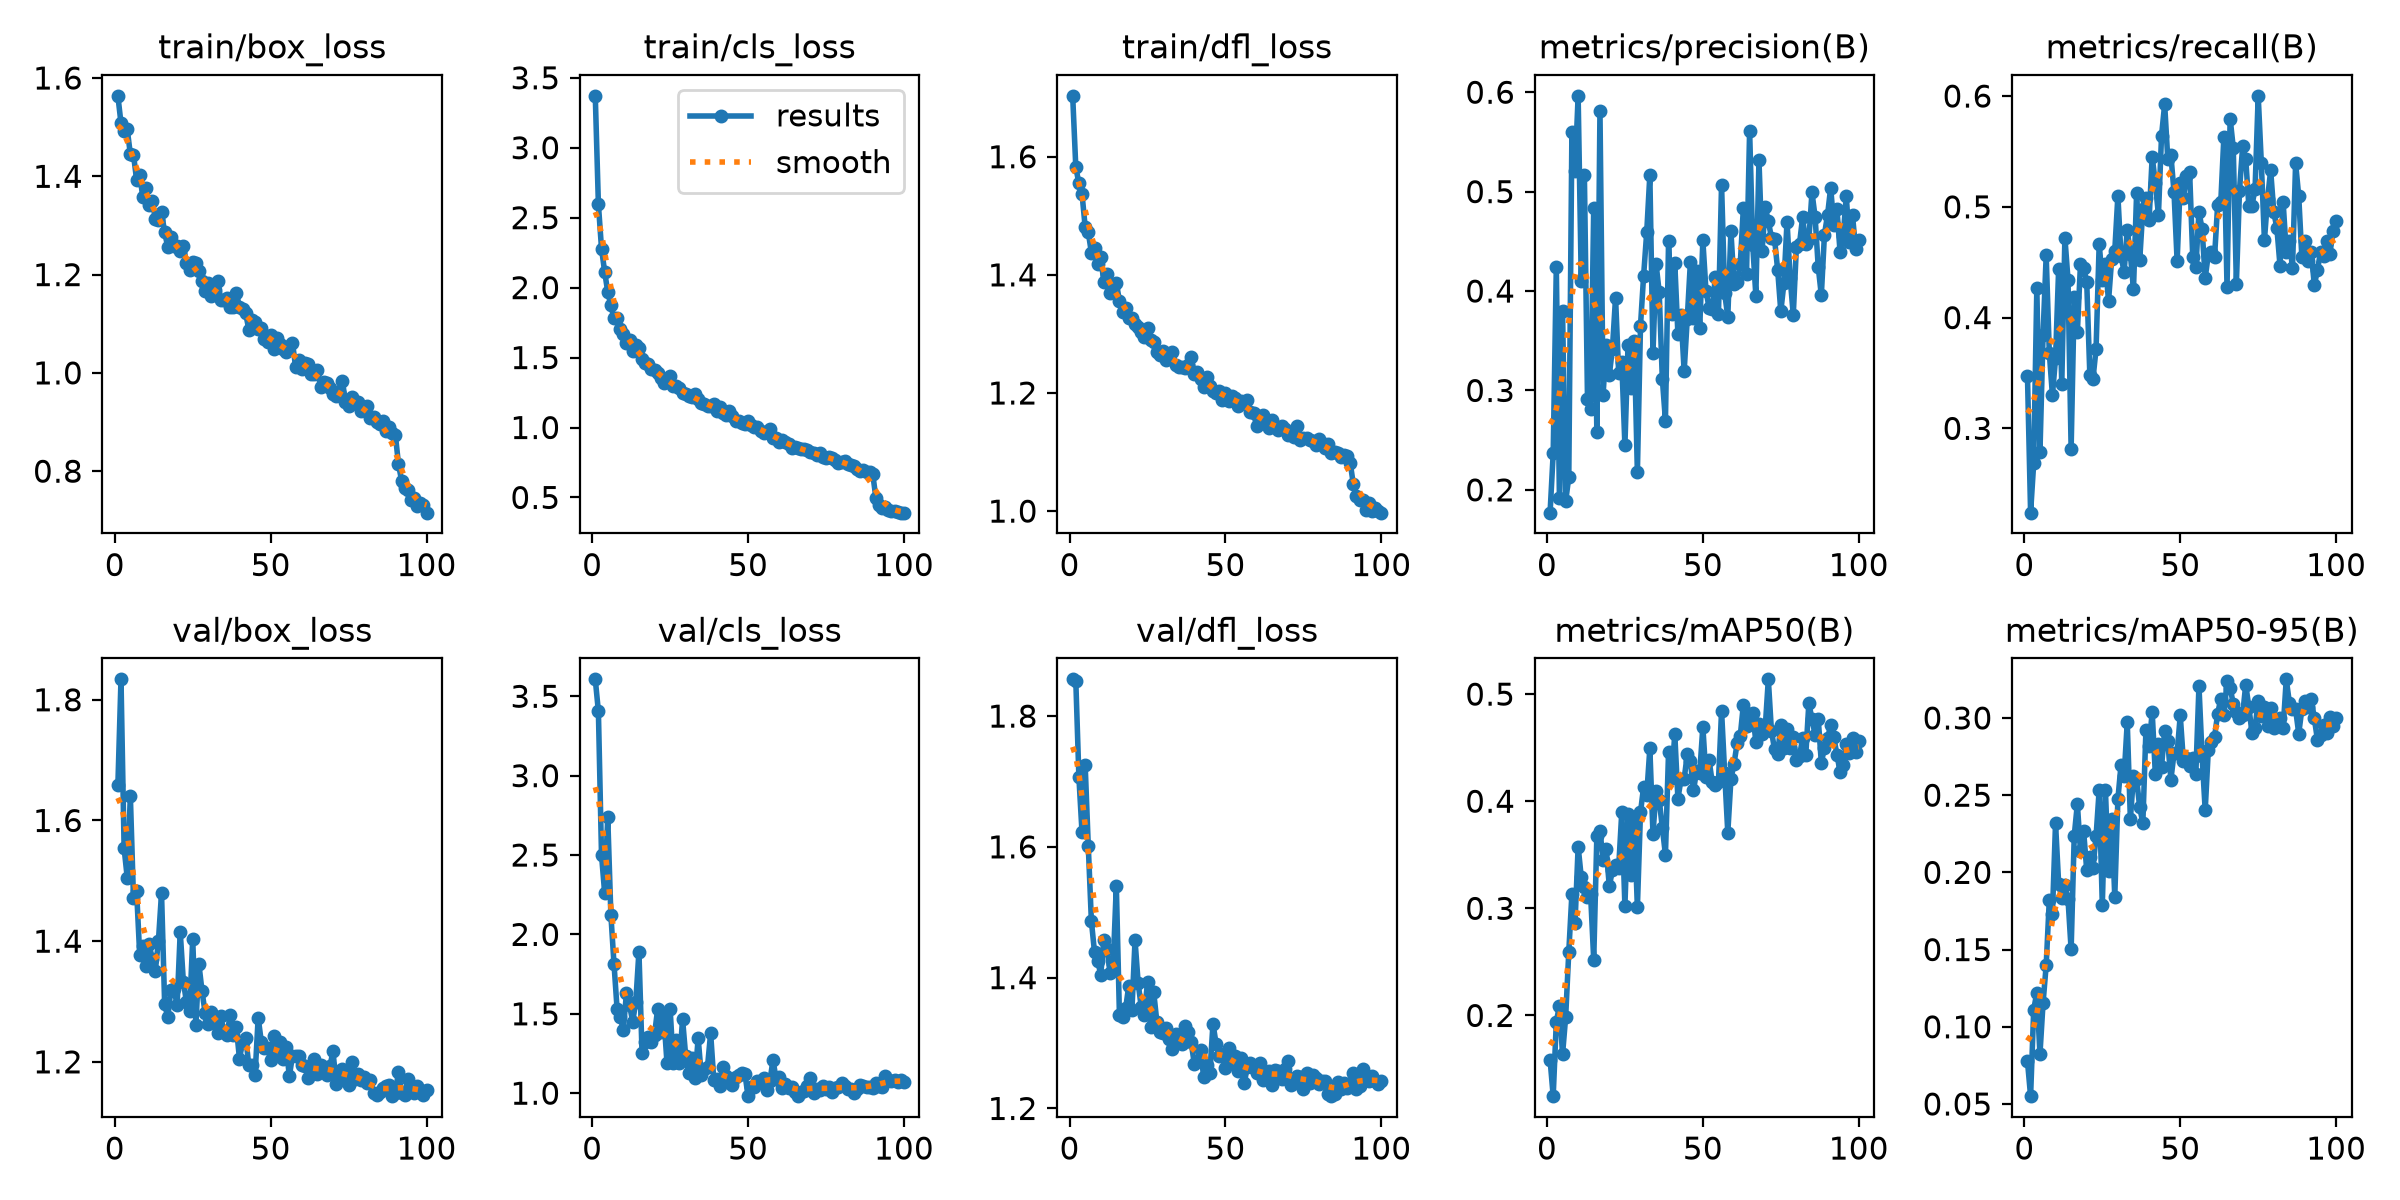

Source data for this figure (header and first rows):
epoch, time, train/box_loss, train/cls_loss, train/dfl_loss, metrics/precision(B), metrics/recall(B), metrics/mAP50(B), metrics/mAP50-95(B), val/box_loss, val/cls_loss, val/dfl_loss, lr/pg0, lr/pg1, lr/pg2
1, 26.93, 1.564, 3.371, 1.703, 0.1771, 0.347, 0.1586, 0.07761, 1.658, 3.607, 1.856, 0.0004139, 0.0004139, 0.0004139
2, 42.61, 1.508, 2.596, 1.583, 0.2367, 0.2239, 0.1246, 0.05507, 1.834, 3.405, 1.854, 0.0008223, 0.0008223, 0.0008223
3, 57.82, 1.491, 2.279, 1.555, 0.4238, 0.2687, 0.1941, 0.1111, 1.554, 2.501, 1.706, 0.001222, 0.001222, 0.001222
4, 72.82, 1.496, 2.115, 1.537, 0.1918, 0.4267, 0.2088, 0.1222, 1.505, 2.263, 1.622, 0.001213, 0.001213, 0.001213
5, 87.8, 1.445, 1.969, 1.481, 0.3804, 0.2783, 0.1636, 0.08228, 1.641, 2.738, 1.726, 0.0012, 0.0012, 0.0012
6, 102.7, 1.444, 1.873, 1.472, 0.1886, 0.3846, 0.1986, 0.1155, 1.472, 2.125, 1.602, 0.001188, 0.001188, 0.001188
7, 117.7, 1.393, 1.78, 1.438, 0.2128, 0.4562, 0.2594, 0.1398, 1.484, 1.815, 1.486, 0.001176, 0.001176, 0.001176
8, 132.7, 1.403, 1.786, 1.446, 0.5596, 0.3684, 0.3133, 0.1822, 1.377, 1.529, 1.439, 0.001163, 0.001163, 0.001163
9, 147.7, 1.358, 1.701, 1.419, 0.5205, 0.3299, 0.2862, 0.173, 1.392, 1.478, 1.426, 0.001151, 0.001151, 0.001151
10, 162.7, 1.375, 1.668, 1.43, 0.5964, 0.3632, 0.3576, 0.2317, 1.359, 1.4, 1.405, 0.001139, 0.001139, 0.001139
11, 177.6, 1.341, 1.603, 1.388, 0.4105, 0.444, 0.3291, 0.1927, 1.396, 1.631, 1.458, 0.001126, 0.001126, 0.001126
12, 192.6, 1.35, 1.628, 1.401, 0.5171, 0.3403, 0.3204, 0.1833, 1.371, 1.555, 1.444, 0.001114, 0.001114, 0.001114
13, 207.5, 1.314, 1.55, 1.369, 0.2916, 0.4723, 0.3108, 0.1918, 1.351, 1.45, 1.407, 0.001102, 0.001102, 0.001102
14, 222.3, 1.31, 1.588, 1.379, 0.2814, 0.4341, 0.3129, 0.1826, 1.4, 1.576, 1.421, 0.001089, 0.001089, 0.001089
15, 237.2, 1.327, 1.567, 1.387, 0.4833, 0.2816, 0.2518, 0.1501, 1.48, 1.892, 1.54, 0.001077, 0.001077, 0.001077
16, 252.2, 1.286, 1.487, 1.356, 0.258, 0.4182, 0.3673, 0.2238, 1.296, 1.253, 1.342, 0.001064, 0.001064, 0.001064
17, 267.1, 1.257, 1.463, 1.336, 0.581, 0.3867, 0.3725, 0.2443, 1.274, 1.323, 1.34, 0.001052, 0.001052, 0.001052
18, 282, 1.277, 1.453, 1.344, 0.2957, 0.4486, 0.3453, 0.2136, 1.319, 1.354, 1.354, 0.00104, 0.00104, 0.00104
19, 296.8, 1.257, 1.415, 1.327, 0.3456, 0.445, 0.3553, 0.2269, 1.32, 1.322, 1.388, 0.001027, 0.001027, 0.001027
20, 311.7, 1.259, 1.414, 1.327, 0.3154, 0.4322, 0.3207, 0.2015, 1.294, 1.369, 1.35, 0.001015, 0.001015, 0.001015
21, 326.6, 1.249, 1.39, 1.316, 0.3422, 0.3486, 0.3355, 0.21, 1.416, 1.529, 1.457, 0.001002, 0.001002, 0.001002
22, 341.4, 1.259, 1.356, 1.313, 0.3935, 0.3445, 0.3409, 0.2028, 1.333, 1.388, 1.392, 0.0009901, 0.0009901, 0.0009901
23, 356.4, 1.224, 1.318, 1.303, 0.3175, 0.3718, 0.338, 0.2233, 1.299, 1.478, 1.355, 0.0009778, 0.0009778, 0.0009778
24, 371.3, 1.209, 1.349, 1.295, 0.3284, 0.4665, 0.3901, 0.2535, 1.284, 1.191, 1.343, 0.0009654, 0.0009654, 0.0009654
25, 386.2, 1.225, 1.365, 1.311, 0.2447, 0.4335, 0.3023, 0.1788, 1.403, 1.533, 1.393, 0.000953, 0.000953, 0.000953
26, 401.1, 1.224, 1.3, 1.29, 0.3456, 0.4483, 0.3884, 0.2532, 1.261, 1.192, 1.325, 0.0009406, 0.0009406, 0.0009406
27, 416, 1.207, 1.293, 1.287, 0.3025, 0.415, 0.3312, 0.2007, 1.361, 1.336, 1.377, 0.0009283, 0.0009283, 0.0009283
28, 431.1, 1.188, 1.284, 1.269, 0.35, 0.4528, 0.3828, 0.2348, 1.317, 1.191, 1.332, 0.0009159, 0.0009159, 0.0009159
29, 445.9, 1.166, 1.244, 1.265, 0.2175, 0.4603, 0.3008, 0.1844, 1.281, 1.466, 1.317, 0.0009035, 0.0009035, 0.0009035
30, 460.8, 1.183, 1.236, 1.27, 0.3651, 0.51, 0.3897, 0.2475, 1.262, 1.234, 1.315, 0.0008911, 0.0008911, 0.0008911
31, 475.6, 1.157, 1.224, 1.257, 0.4154, 0.4553, 0.4133, 0.2695, 1.282, 1.126, 1.323, 0.0008787, 0.0008787, 0.0008787
32, 490.4, 1.169, 1.215, 1.261, 0.4593, 0.4415, 0.4062, 0.2625, 1.264, 1.224, 1.307, 0.0008664, 0.0008664, 0.0008664
33, 505.3, 1.187, 1.239, 1.269, 0.5167, 0.4791, 0.4493, 0.2972, 1.248, 1.096, 1.291, 0.000854, 0.000854, 0.000854
34, 520.2, 1.149, 1.203, 1.247, 0.3376, 0.4572, 0.3697, 0.2346, 1.275, 1.347, 1.314, 0.0008416, 0.0008416, 0.0008416
35, 535.1, 1.148, 1.173, 1.245, 0.4272, 0.4256, 0.4092, 0.2624, 1.25, 1.113, 1.309, 0.0008293, 0.0008293, 0.0008293
36, 550, 1.152, 1.171, 1.244, 0.3988, 0.5121, 0.4014, 0.2603, 1.245, 1.151, 1.299, 0.0008169, 0.0008169, 0.0008169
37, 565, 1.133, 1.151, 1.242, 0.3118, 0.4517, 0.3754, 0.2421, 1.278, 1.167, 1.326, 0.0008045, 0.0008045, 0.0008045
38, 579.8, 1.135, 1.157, 1.247, 0.2698, 0.4982, 0.35, 0.232, 1.244, 1.378, 1.317, 0.0007921, 0.0007921, 0.0007921
39, 594.7, 1.162, 1.168, 1.261, 0.4499, 0.5082, 0.4461, 0.2925, 1.257, 1.085, 1.301, 0.0007797, 0.0007797, 0.0007797
40, 609.4, 1.135, 1.121, 1.232, 0.3772, 0.488, 0.4219, 0.2817, 1.205, 1.087, 1.269, 0.0007674, 0.0007674, 0.0007674
41, 624.3, 1.131, 1.144, 1.236, 0.4277, 0.5453, 0.4626, 0.3038, 1.232, 1.043, 1.273, 0.000755, 0.000755, 0.000755
42, 639.1, 1.121, 1.107, 1.224, 0.3568, 0.5216, 0.4023, 0.264, 1.24, 1.162, 1.29, 0.0007426, 0.0007426, 0.0007426
43, 654.1, 1.088, 1.086, 1.211, 0.3761, 0.4925, 0.4204, 0.2831, 1.194, 1.111, 1.249, 0.0007302, 0.0007302, 0.0007302
44, 668.9, 1.108, 1.118, 1.227, 0.3192, 0.5643, 0.4206, 0.2685, 1.196, 1.07, 1.267, 0.0007179, 0.0007179, 0.0007179
45, 683.7, 1.103, 1.083, 1.212, 0.3723, 0.5925, 0.4438, 0.2917, 1.178, 1.054, 1.254, 0.0007055, 0.0007055, 0.0007055
46, 698.5, 1.089, 1.046, 1.203, 0.4289, 0.5431, 0.4376, 0.2848, 1.273, 1.099, 1.33, 0.0006931, 0.0006931, 0.0006931
47, 713.3, 1.091, 1.047, 1.2, 0.3725, 0.5465, 0.4101, 0.2601, 1.233, 1.112, 1.299, 0.0006808, 0.0006808, 0.0006808
48, 728.1, 1.07, 1.031, 1.204, 0.4205, 0.5134, 0.4283, 0.277, 1.223, 1.127, 1.28, 0.0006684, 0.0006684, 0.0006684
49, 742.9, 1.063, 1.023, 1.188, 0.3628, 0.4508, 0.4265, 0.2774, 1.223, 1.121, 1.284, 0.000656, 0.000656, 0.000656
50, 757.7, 1.078, 1.047, 1.199, 0.4509, 0.5218, 0.4695, 0.3016, 1.203, 0.9812, 1.262, 0.0006436, 0.0006436, 0.0006436
51, 772.5, 1.049, 1.017, 1.187, 0.4003, 0.5082, 0.423, 0.2722, 1.242, 1.042, 1.293, 0.0006312, 0.0006312, 0.0006312
52, 787.4, 1.072, 1.006, 1.194, 0.3832, 0.5275, 0.4383, 0.2743, 1.217, 1.038, 1.269, 0.0006189, 0.0006189, 0.0006189
53, 802.2, 1.058, 1.005, 1.191, 0.3822, 0.5318, 0.4178, 0.269, 1.232, 1.079, 1.281, 0.0006065, 0.0006065, 0.0006065
54, 817.2, 1.048, 0.9764, 1.178, 0.4143, 0.4551, 0.4156, 0.2738, 1.205, 1.077, 1.257, 0.0005941, 0.0005941, 0.0005941
55, 832, 1.042, 0.9616, 1.187, 0.3764, 0.4453, 0.4178, 0.2639, 1.224, 1.096, 1.277, 0.0005818, 0.0005818, 0.0005818
56, 847, 1.055, 0.9678, 1.184, 0.5071, 0.4955, 0.4844, 0.3206, 1.176, 1.023, 1.238, 0.0005694, 0.0005694, 0.0005694
57, 861.9, 1.062, 0.9908, 1.189, 0.3977, 0.48, 0.4263, 0.2756, 1.211, 1.074, 1.263, 0.000557, 0.000557, 0.000557
58, 876.7, 1.012, 0.9241, 1.167, 0.3739, 0.4359, 0.3706, 0.2403, 1.21, 1.21, 1.269, 0.0005446, 0.0005446, 0.0005446
59, 891.5, 1.027, 0.9256, 1.167, 0.4601, 0.4569, 0.4205, 0.2792, 1.21, 1.09, 1.262, 0.0005322, 0.0005322, 0.0005322
60, 906.4, 1.009, 0.8981, 1.143, 0.4075, 0.459, 0.4351, 0.2843, 1.194, 1.099, 1.254, 0.0005199, 0.0005199, 0.0005199
... 40 more rows
